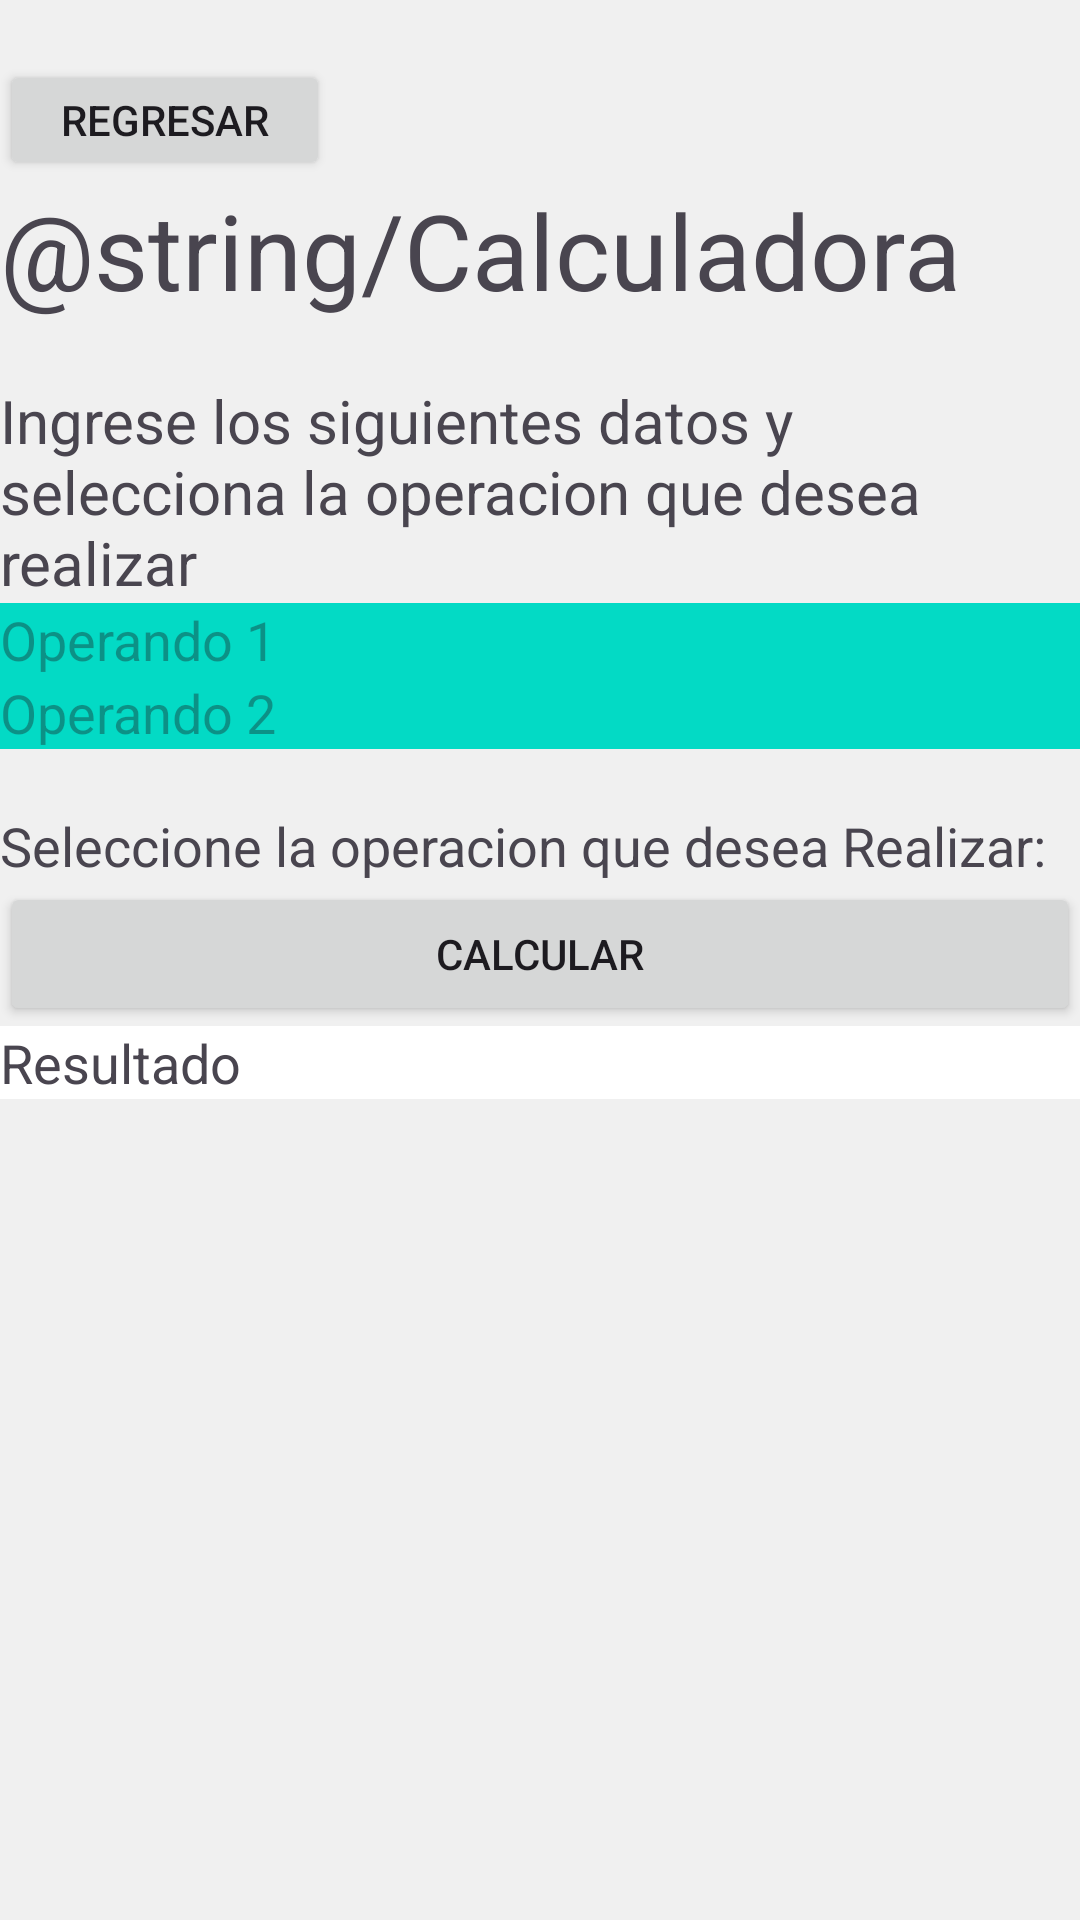

Produce the Android XML layout that renders to this screen, including the resource entries it uses.
<!-- AndroidManifest.xml: application theme Theme.DesafioPracticoDSMJonathanR -->
<!-- res/layout/activity_calculadora.xml -->
<?xml version="1.0" encoding="utf-8"?>
<LinearLayout xmlns:android="http://schemas.android.com/apk/res/android"
    xmlns:app="http://schemas.android.com/apk/res-auto"
    xmlns:tools="http://schemas.android.com/tools"
    android:id="@+id/main"
    android:orientation="vertical"
    android:layout_width="match_parent"
    android:layout_height="match_parent"
    android:background="@color/background_color"
    tools:context=".CalculadoraActivity">

    <Button
        android:id="@+id/btnRegresar"
        android:layout_width="110sp"
        android:layout_marginTop="20sp"
        android:layout_height="40sp"
        android:text="Regresar" />
    <TextView
        android:id="@+id/textView3"
        android:layout_width="match_parent"
        android:layout_height="wrap_content"

        android:text="@string/Calculadora"
        android:textSize="35sp"/>

    <TextView
        android:id="@+id/textView4"
        android:layout_width="match_parent"
        android:layout_height="wrap_content"
        android:layout_marginTop="20sp"

        android:text="Ingrese los siguientes datos y selecciona la operacion que desea realizar"
        android:textSize="20sp"/>


    <EditText
        android:id="@+id/etOperando1"
        android:layout_width="match_parent"
        android:layout_height="wrap_content"
        android:background="@color/accentColor"
        android:hint="Operando 1"
        android:inputType="numberDecimal" />


    <EditText
        android:id="@+id/etOperando2"
        android:layout_width="match_parent"
        android:layout_height="wrap_content"
        android:hint="Operando 2"
        android:background="@color/accentColor"
        android:inputType="numberDecimal" />
    <TextView
        android:id="@+id/textView5"
        android:layout_width="match_parent"
        android:layout_height="wrap_content"
        android:layout_marginTop="20sp"

        android:text="Seleccione la operacion que desea Realizar:"
        android:textSize="18sp"/>


    <Spinner
        android:id="@+id/spinnerOperaciones"
        android:layout_width="match_parent"
        android:layout_height="wrap_content"
        android:background="@color/accentColor"
        />


    <Button
        android:id="@+id/btnCalcular"
        android:layout_width="match_parent"
        android:layout_height="wrap_content"
        android:text="Calcular" />


    <TextView
        android:id="@+id/tvResultadoCalc"
        android:layout_width="match_parent"
        android:layout_height="wrap_content"
        android:text="Resultado"
        android:background="@color/white"
        android:layout_gravity="center"
        android:textSize="18sp"
        />


</LinearLayout>
<!-- resources referenced by this layout -->
<resources>
  <color name="accentColor">#03DAC5</color>
  <color name="background_color">#F0F0F0</color>
  <color name="white">#FFFFFFFF</color>
  <style name="Theme.DesafioPracticoDSMJonathanR" parent="Base.Theme.DesafioPracticoDSMJonathanR" />
  <style name="Base.Theme.DesafioPracticoDSMJonathanR" parent="Theme.Material3.DayNight.NoActionBar">
          
          
      </style>
</resources>
